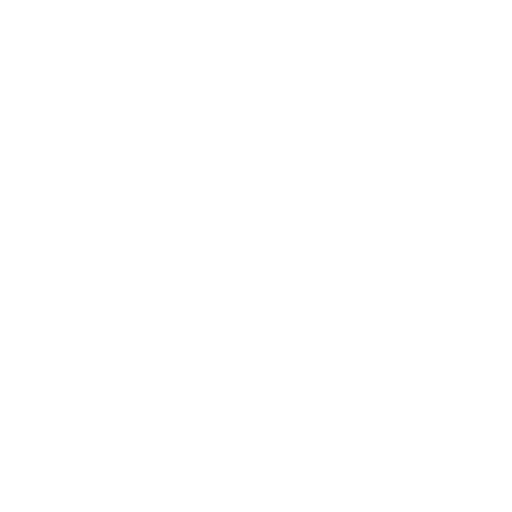
t = 0.00 s
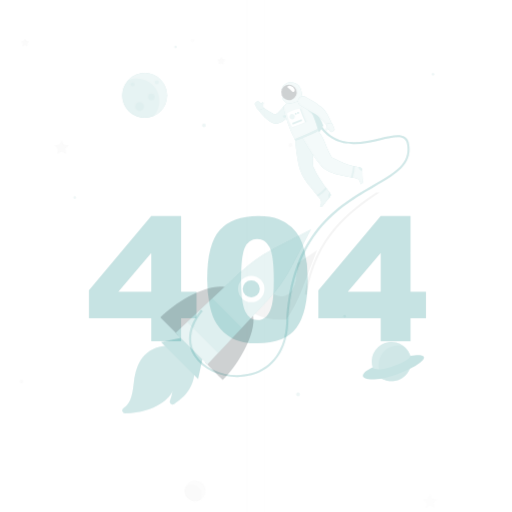
t = 0.25 s
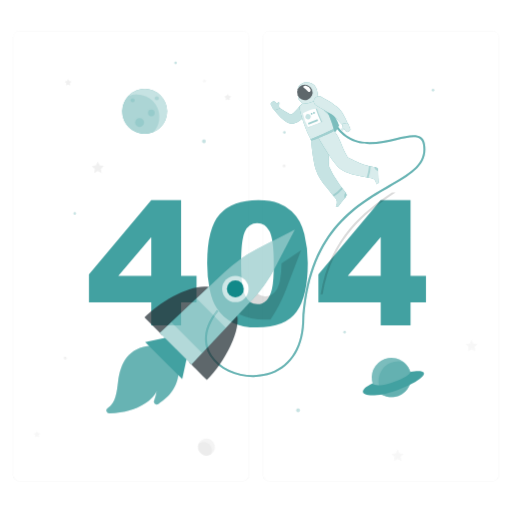
t = 0.50 s
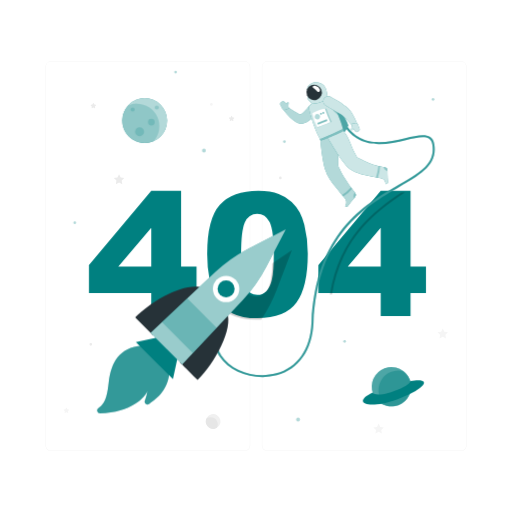
t = 0.75 s
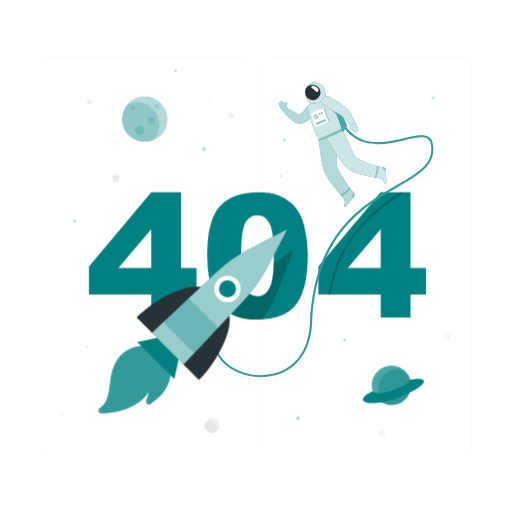
t = 1.00 s

The animated SVG that drew these frames (rendered in a browser with its animation timeline set to each time). Animation: 5 CSS @keyframes rules; one cycle of 1.00 s.

<svg class="animated" id="freepik_stories-404-error" xmlns="http://www.w3.org/2000/svg" viewBox="0 0 500 500" version="1.1" xmlns:xlink="http://www.w3.org/1999/xlink" xmlns:svgjs="http://svgjs.com/svgjs"><style>svg#freepik_stories-404-error:not(.animated) .animable {opacity: 0;}svg#freepik_stories-404-error.animated #freepik--background-complete--inject-45 {animation: 1s 1 forwards cubic-bezier(.36,-0.01,.5,1.38) zoomOut;animation-delay: 0s;}svg#freepik_stories-404-error.animated #freepik--404--inject-45 {animation: 1s 1 forwards cubic-bezier(.36,-0.01,.5,1.38) slideUp;animation-delay: 0s;}svg#freepik_stories-404-error.animated #freepik--Planets--inject-45 {animation: 1s 1 forwards cubic-bezier(.36,-0.01,.5,1.38) slideDown;animation-delay: 0s;}svg#freepik_stories-404-error.animated #freepik--Astronaut--inject-45 {animation: 1s 1 forwards cubic-bezier(.36,-0.01,.5,1.38) slideLeft;animation-delay: 0s;}svg#freepik_stories-404-error.animated #freepik--Rocket--inject-45 {animation: 1s 1 forwards cubic-bezier(.36,-0.01,.5,1.38) slideRight;animation-delay: 0s;}            @keyframes zoomOut {                0% {                    opacity: 0;                    transform: scale(1.5);                }                100% {                    opacity: 1;                    transform: scale(1);                }            }                    @keyframes slideUp {                0% {                    opacity: 0;                    transform: translateY(30px);                }                100% {                    opacity: 1;                    transform: inherit;                }            }                    @keyframes slideDown {                0% {                    opacity: 0;                    transform: translateY(-30px);                }                100% {                    opacity: 1;                    transform: translateY(0);                }            }                    @keyframes slideLeft {                0% {                    opacity: 0;                    transform: translateX(-30px);                }                100% {                    opacity: 1;                    transform: translateX(0);                }            }                    @keyframes slideRight {                0% {                    opacity: 0;                    transform: translateX(30px);                }                100% {                    opacity: 1;                    transform: translateX(0);                }            }        </style><g id="freepik--background-complete--inject-45" class="animable" style="transform-origin: 250px 250.025px;"><path d="M238.4,445.05H45.3a5.71,5.71,0,0,1-5.71-5.71V60.66A5.71,5.71,0,0,1,45.3,55H238.4a5.71,5.71,0,0,1,5.71,5.71V439.34A5.71,5.71,0,0,1,238.4,445.05ZM45.3,55.2a5.47,5.47,0,0,0-5.46,5.46V439.34a5.47,5.47,0,0,0,5.46,5.46H238.4a5.47,5.47,0,0,0,5.46-5.46V60.66a5.47,5.47,0,0,0-5.46-5.46Z" style="fill: rgb(235, 235, 235); transform-origin: 141.85px 250.025px;" id="elz3bfg14nu" class="animable"></path><path d="M454.7,445.05H261.6a5.71,5.71,0,0,1-5.71-5.71V60.66A5.71,5.71,0,0,1,261.6,55H454.7a5.71,5.71,0,0,1,5.71,5.71V439.34A5.71,5.71,0,0,1,454.7,445.05ZM261.6,55.2a5.47,5.47,0,0,0-5.46,5.46V439.34a5.47,5.47,0,0,0,5.46,5.46H454.7a5.47,5.47,0,0,0,5.46-5.46V60.66a5.47,5.47,0,0,0-5.46-5.46Z" style="fill: rgb(235, 235, 235); transform-origin: 358.15px 250.025px;" id="elw3ikejkxmd" class="animable"></path><polygon points="113.05 168.25 114.67 171.52 118.29 172.05 115.67 174.6 116.29 178.2 113.05 176.5 109.82 178.2 110.44 174.6 107.82 172.05 111.44 171.52 113.05 168.25" style="fill: rgb(235, 235, 235); transform-origin: 113.055px 173.225px;" id="elkf5jpenwggd" class="animable"></polygon><polygon points="436.7 322.48 438.32 325.76 441.94 326.29 439.32 328.83 439.94 332.44 436.7 330.74 433.47 332.44 434.09 328.83 431.47 326.29 435.09 325.76 436.7 322.48" style="fill: rgb(245, 245, 245); transform-origin: 436.705px 327.46px;" id="elmdrllf9leog" class="animable"></polygon><polygon points="372.6 417.57 374.22 420.84 377.83 421.37 375.21 423.92 375.83 427.52 372.6 425.82 369.37 427.52 369.98 423.92 367.37 421.37 370.98 420.84 372.6 417.57" style="fill: rgb(245, 245, 245); transform-origin: 372.6px 422.545px;" id="el96syeos99ba" class="animable"></polygon><path d="M225.94,110.15l.6,1.22,1.35.2a.4.4,0,0,1,.22.69l-1,.95.23,1.34a.41.41,0,0,1-.59.43l-1.2-.64-1.2.64a.41.41,0,0,1-.59-.43l.22-1.34-1-.95a.4.4,0,0,1,.23-.69l1.34-.2.6-1.22A.41.41,0,0,1,225.94,110.15Z" style="fill: rgb(235, 235, 235); transform-origin: 225.546px 112.437px;" id="elmzjkji1cpvr" class="animable"></path><path d="M60.78,402l.6,1.21,1.34.2a.41.41,0,0,1,.23.7l-1,.94.23,1.34a.41.41,0,0,1-.59.43l-1.2-.63-1.2.63a.41.41,0,0,1-.59-.43l.23-1.34-1-.94a.41.41,0,0,1,.22-.7l1.34-.2L60,402A.41.41,0,0,1,60.78,402Z" style="fill: rgb(245, 245, 245); transform-origin: 60.3893px 404.29px;" id="eljzlvjzs6jbd" class="animable"></path><path d="M87.75,97.3l.6,1.22,1.35.19a.41.41,0,0,1,.22.7l-1,1,.23,1.33a.4.4,0,0,1-.59.43l-1.2-.63-1.2.63a.4.4,0,0,1-.59-.43l.22-1.33-1-1a.41.41,0,0,1,.23-.7l1.34-.19L87,97.3A.41.41,0,0,1,87.75,97.3Z" style="fill: rgb(235, 235, 235); transform-origin: 87.3557px 99.6393px;" id="el5qjyxiz2x6m" class="animable"></path><path d="M86.13,338.32A1.33,1.33,0,1,1,84.8,337,1.33,1.33,0,0,1,86.13,338.32Z" style="fill: rgb(235, 235, 235); transform-origin: 84.8px 338.33px;" id="elweyifdbalgg" class="animable"></path><path d="M275.67,171.89a1.33,1.33,0,1,1-1.33-1.32A1.32,1.32,0,0,1,275.67,171.89Z" style="fill: rgb(235, 235, 235); transform-origin: 274.34px 171.9px;" id="el49uoni9znas" class="animable"></path><path d="M206.71,98.4a1.33,1.33,0,1,1-1.33-1.33A1.34,1.34,0,0,1,206.71,98.4Z" style="fill: rgb(245, 245, 245); transform-origin: 205.38px 98.4px;" id="elyl4z9ihclqa" class="animable"></path><g id="eleuo88xuvsol"><circle cx="207.14" cy="415.38" r="7.35" style="fill: rgb(240, 240, 240); transform-origin: 207.14px 415.38px; transform: rotate(-13.28deg);" class="animable" id="elxfksmamecyd"></circle></g><path d="M204.6,411.09a7.09,7.09,0,0,0-4.19,1.36,7.34,7.34,0,0,0,10.5,9.23s0,0,0,0a7.17,7.17,0,0,0-6.31-10.58Z" style="fill: rgb(230, 230, 230); transform-origin: 205.786px 416.907px;" id="eloczzz2plnp" class="animable"></path></g><g id="freepik--404--inject-45" class="animable" style="transform-origin: 251.415px 249.955px;"><path d="M147.68,287.64H86.83V260.17l60.85-72.34H176.8v73.9h15.09v25.91H176.8v22.48H147.68Zm0-25.91V223.89l-32.16,37.84Z" style="fill: #008080; transform-origin: 139.36px 248.975px;" id="el6cqnc6runkq" class="animable"></path><path d="M202.3,249.51q0-34.29,12.34-48t37.61-13.7q12.13,0,19.93,3a36.79,36.79,0,0,1,12.71,7.79,41.59,41.59,0,0,1,7.75,10.09,52.38,52.38,0,0,1,4.55,12.34,115.36,115.36,0,0,1,3.36,28q0,32.72-11.07,47.89t-38.13,15.18q-15.18,0-24.53-4.84a39.76,39.76,0,0,1-15.33-14.19q-4.35-6.64-6.77-18.17A124.33,124.33,0,0,1,202.3,249.51Zm33.14.08q0,23,4.05,31.37t11.77,8.41a12.34,12.34,0,0,0,8.82-3.57q3.74-3.57,5.5-11.28t1.76-24q0-23.94-4.06-32.19t-12.18-8.24q-8.28,0-12,8.41T235.44,249.59Z" style="fill: #008080; transform-origin: 251.423px 249.955px;" id="elhx4o0520h4f" class="animable"></path><path d="M371.74,287.64H310.89V260.17l60.85-72.34h29.12v73.9H416v25.91H400.86v22.48H371.74Zm0-25.91V223.89l-32.15,37.84Z" style="fill: #008080; transform-origin: 363.445px 248.975px;" id="el9fzqe1z9zsh" class="animable"></path></g><g id="freepik--Planets--inject-45" class="animable" style="transform-origin: 247.91px 238.95px;"><g id="elx7rvuz8jat"><g style="opacity: 0.3; transform-origin: 247.91px 238.95px;" class="animable" id="elg26nh9611v9"><path d="M201,145.62a1.87,1.87,0,1,1-1.86-1.87A1.86,1.86,0,0,1,201,145.62Z" style="fill: #008080; transform-origin: 199.13px 145.62px;" id="ele56r1wkzjw9" class="animable"></path><circle cx="72.97" cy="216.13" r="1.32" style="fill: #008080; transform-origin: 72.97px 216.13px;" id="elboqx6v66xqa" class="animable"></circle><circle cx="291.05" cy="408.33" r="1.89" style="fill: #008080; transform-origin: 291.05px 408.33px;" id="elq4rjgckrbwm" class="animable"></circle><circle cx="336.5" cy="332" r="1.32" style="fill: #008080; transform-origin: 336.5px 332px;" id="elirv5m9s4478" class="animable"></circle><path d="M424.17,95.62a1.32,1.32,0,1,1-1.32-1.32A1.32,1.32,0,0,1,424.17,95.62Z" style="fill: #008080; transform-origin: 422.85px 95.62px;" id="eljy1cwxmb1q" class="animable"></path><path d="M172.75,69a1.32,1.32,0,1,1-1.32-1.32A1.33,1.33,0,0,1,172.75,69Z" style="fill: #008080; transform-origin: 171.43px 69px;" id="el3k6962dcdsy" class="animable"></path><circle cx="277.7" cy="136.94" r="1.32" style="fill: #008080; transform-origin: 277.7px 136.94px;" id="elj6496righj8" class="animable"></circle></g></g><circle cx="141.23" cy="116.36" r="21.91" style="fill: #008080; transform-origin: 141.23px 116.36px;" id="elw0wdbcc8qco" class="animable"></circle><g id="elhsdw34ub5c"><circle cx="141.23" cy="116.36" r="21.91" style="fill: rgb(255, 255, 255); opacity: 0.7; transform-origin: 141.23px 116.36px;" class="animable" id="el4g81i45lb86"></circle></g><g id="elv7taylhua9f"><path d="M133.68,99.83A21.84,21.84,0,0,0,125,101.6a21.92,21.92,0,0,0,24.87,34.89h0a21.92,21.92,0,0,0-16.23-36.65Z" style="fill: #008080; opacity: 0.2; transform-origin: 137.425px 119.051px;" class="animable" id="el0lkom9yyuaf"></path></g><g id="elr560tvwm6b"><path d="M131.5,105.62a2,2,0,1,1-2-2A2,2,0,0,1,131.5,105.62Z" style="fill: #008080; opacity: 0.2; transform-origin: 129.5px 105.62px;" class="animable" id="elr0slxlmpnbj"></path></g><g id="elhjwrr898hwt"><path d="M155.06,103.62a2,2,0,1,1-2-2A2,2,0,0,1,155.06,103.62Z" style="fill: #008080; opacity: 0.2; transform-origin: 153.06px 103.62px;" class="animable" id="el964g96vzfde"></path></g><g id="elcuvysok0d5v"><path d="M151.06,117.9a3.28,3.28,0,1,1-3.28-3.28A3.28,3.28,0,0,1,151.06,117.9Z" style="fill: #008080; opacity: 0.2; transform-origin: 147.78px 117.9px;" class="animable" id="elk4n98vuiw6q"></path></g><g id="elb7opczpfs9f"><path d="M140.64,127.25a4.38,4.38,0,1,1-4.38-4.38A4.38,4.38,0,0,1,140.64,127.25Z" style="fill: #008080; opacity: 0.2; transform-origin: 136.26px 127.25px;" class="animable" id="elh6tui11qluj"></path></g><g id="elr4uvnzrdqwe"><circle cx="382.2" cy="376.25" r="19.23" style="fill: #008080; transform-origin: 382.2px 376.25px; transform: rotate(-76.72deg);" class="animable" id="el5bb8t5kbusf"></circle></g><g id="ela47exdeoh0n"><circle cx="382.2" cy="376.25" r="19.23" style="fill: rgb(255, 255, 255); opacity: 0.3; transform-origin: 382.2px 376.25px; transform: rotate(-76.72deg);" class="animable" id="el15bd26woy2z"></circle></g><g id="elrwrjy123a6s"><path d="M394.33,361.34a19.22,19.22,0,0,0-17.67,33.32,19,19,0,0,0,5.53.82,19.23,19.23,0,0,0,12.14-34.14Z" style="fill: #008080; opacity: 0.4; transform-origin: 385.486px 378px;" class="animable" id="ele789c3182li"></path></g><path d="M363.83,382c-20.53,9.66-5.22,17.11,23.71,6.71,26.79-9.63,37-21.77,13-18C401.83,375.76,368.28,388.83,363.83,382Z" style="fill: #008080; transform-origin: 384.229px 381.874px;" id="eljjjt7i3l8" class="animable"></path></g><g id="freepik--Astronaut--inject-45" class="animable" style="transform-origin: 315.482px 224.349px;"><g id="elkqi1k1tzkef"><path d="M394.1,187.83C367.21,206,332.4,230,322.79,287.64h-2.05c9.35-57,42.89-81.57,69.79-99.81Z" style="opacity: 0.2; transform-origin: 357.42px 237.735px;" class="animable" id="el9nqt519fd7j"></path></g><path d="M255,368.27c-17,0-33.81-7.67-42-20.19-5.05-7.74-10.92-23.95,6.56-45.58l1.55,1.26c-12.36,15.3-14.64,30.65-6.43,43.23,10,15.3,33.59,23,53.73,17.52,20.63-5.61,33.15-23.55,34.36-49.22,4.13-87.81,50.78-114.86,84.84-134.61,21.17-12.27,36.46-21.13,33.1-39.84-.47-2.59-1.5-4.38-3.17-5.48-4.35-2.87-12.85-.88-22.69,1.41-19.31,4.5-45.75,10.66-61.5-16.13l1.73-1c15,25.53,39.57,19.8,59.32,15.2,10.29-2.39,19.17-4.46,24.24-1.13,2.15,1.41,3.47,3.64,4,6.8,3.61,20.08-13,29.72-34.05,41.92-33.67,19.52-79.77,46.25-83.85,133-1.26,26.6-14.32,45.21-35.84,51.06A52.88,52.88,0,0,1,255,368.27Z" style="fill: #008080; transform-origin: 315.482px 243.955px;" id="elhz4x0n6jppo" class="animable"></path><g id="elvp264pr1nn"><path d="M255,368.27c-17,0-33.81-7.67-42-20.19-5.05-7.74-10.92-23.95,6.56-45.58l1.55,1.26c-12.36,15.3-14.64,30.65-6.43,43.23,10,15.3,33.59,23,53.73,17.52,20.63-5.61,33.15-23.55,34.36-49.22,4.13-87.81,50.78-114.86,84.84-134.61,21.17-12.27,36.46-21.13,33.1-39.84-.47-2.59-1.5-4.38-3.17-5.48-4.35-2.87-12.85-.88-22.69,1.41-19.31,4.5-45.75,10.66-61.5-16.13l1.73-1c15,25.53,39.57,19.8,59.32,15.2,10.29-2.39,19.17-4.46,24.24-1.13,2.15,1.41,3.47,3.64,4,6.8,3.61,20.08-13,29.72-34.05,41.92-33.67,19.52-79.77,46.25-83.85,133-1.26,26.6-14.32,45.21-35.84,51.06A52.88,52.88,0,0,1,255,368.27Z" style="fill: rgb(255, 255, 255); opacity: 0.2; transform-origin: 315.482px 243.955px;" class="animable" id="elny1zsr35sk"></path></g><path d="M312.76,97a46.05,46.05,0,0,1,13.58,2.13s11,18.77,12.3,23.07c-.46,4.24-7.61,11.19-7.61,11.19Z" style="fill: #008080; transform-origin: 325.7px 115.195px;" id="eljbbfdtjjtd" class="animable"></path><g id="els4lnh1lp17l"><path d="M312.76,97a46.05,46.05,0,0,1,13.58,2.13s11,18.77,12.3,23.07c-.46,4.24-7.61,11.19-7.61,11.19Z" style="fill: rgb(255, 255, 255); opacity: 0.3; transform-origin: 325.7px 115.195px;" class="animable" id="el1ibp6pz6z0o"></path></g><path d="M345.34,188.13a141.41,141.41,0,0,1-11.56-16.38q-1.26-2.17-2.39-4.42c-.43-.85-.84-1.7-1.24-2.56a10.76,10.76,0,0,1-1.21-2.69c-1.2-12.67,3.14-22-1-32.17l-16.48,6.44s1.4,18.12,4.6,29c2,6.73,6.48,12.55,10.81,17.94,1.35,1.68,2.65,3.41,4,5.1s2.71,3.06,4,4.65c1.95,2.41,2.59,4.72,1.12,7.56l-.25.45c-.42.74,1.54,1.58,2.78,0,2-2.58,1.72-2.42,3.46-4.62,1.06-1.33,2.27-2.78,3.32-4A3.37,3.37,0,0,0,345.34,188.13Z" style="fill: #008080; transform-origin: 328.778px 165.928px;" id="elydyirxxtdoj" class="animable"></path><g id="el8aio5stdf2u"><path d="M345.34,188.13a141.41,141.41,0,0,1-11.56-16.38q-1.26-2.17-2.39-4.42c-.43-.85-.84-1.7-1.24-2.56a10.76,10.76,0,0,1-1.21-2.69c-1.2-12.67,3.14-22-1-32.17l-16.48,6.44s1.4,18.12,4.6,29c2,6.73,6.48,12.55,10.81,17.94,1.35,1.68,2.65,3.41,4,5.1s2.71,3.06,4,4.65c1.95,2.41,2.59,4.72,1.12,7.56l-.25.45c-.42.74,1.54,1.58,2.78,0,2-2.58,1.72-2.42,3.46-4.62,1.06-1.33,2.27-2.78,3.32-4A3.37,3.37,0,0,0,345.34,188.13Z" style="fill: rgb(255, 255, 255); opacity: 0.7; transform-origin: 328.778px 165.928px;" class="animable" id="elj45abbe2ojs"></path></g><g id="elvkgwugjytu"><path d="M341.31,182.92a54.69,54.69,0,0,1-8.66,7.52c.43.48.85,1,1.28,1.46a43.92,43.92,0,0,0,8.5-7.51Z" style="fill: #008080; opacity: 0.3; transform-origin: 337.54px 187.41px;" class="animable" id="eleutk543c6p8"></path></g><g id="ela8pjo1b016o"><path d="M345.34,188.13l-.12-.14a5.18,5.18,0,0,0-1.27,3.17,5,5,0,0,0,.38,2.35l.95-1.13A3.37,3.37,0,0,0,345.34,188.13Z" style="fill: #008080; opacity: 0.3; transform-origin: 344.999px 190.75px;" class="animable" id="els060p5wk4f"></path></g><path d="M308.84,109a35.38,35.38,0,0,1-6.37,7.19,23.27,23.27,0,0,1-4.42,3,19,19,0,0,1-2.58,1.09l-.68.22-.22.06-.47.13a5.93,5.93,0,0,1-.88.14,7.55,7.55,0,0,1-2.51-.23,12.24,12.24,0,0,1-2.94-1.27,25,25,0,0,1-2.15-1.41,40.31,40.31,0,0,1-3.58-3,53.16,53.16,0,0,1-6-6.74,2.51,2.51,0,0,1,3.35-3.62l.08,0c2.36,1.5,4.74,3.08,7.06,4.49,1.18.69,2.32,1.39,3.45,1.93a15.29,15.29,0,0,0,1.59.72,3.12,3.12,0,0,0,1.07.26c.06,0,0-.07-.37-.06a2.93,2.93,0,0,0-.35,0l-.22.05,0,0,.33-.17a13.53,13.53,0,0,0,1.29-.79,18.4,18.4,0,0,0,2.5-2.12,63.62,63.62,0,0,0,4.9-5.79l0,0a5,5,0,0,1,8,5.93Z" style="fill: #008080; transform-origin: 292.498px 111.132px;" id="elpb3j76dvz2n" class="animable"></path><g id="el2r0rq2h0os"><path d="M308.84,109a35.38,35.38,0,0,1-6.37,7.19,23.27,23.27,0,0,1-4.42,3,19,19,0,0,1-2.58,1.09l-.68.22-.22.06-.47.13a5.93,5.93,0,0,1-.88.14,7.55,7.55,0,0,1-2.51-.23,12.24,12.24,0,0,1-2.94-1.27,25,25,0,0,1-2.15-1.41,40.31,40.31,0,0,1-3.58-3,53.16,53.16,0,0,1-6-6.74,2.51,2.51,0,0,1,3.35-3.62l.08,0c2.36,1.5,4.74,3.08,7.06,4.49,1.18.69,2.32,1.39,3.45,1.93a15.29,15.29,0,0,0,1.59.72,3.12,3.12,0,0,0,1.07.26c.06,0,0-.07-.37-.06a2.93,2.93,0,0,0-.35,0l-.22.05,0,0,.33-.17a13.53,13.53,0,0,0,1.29-.79,18.4,18.4,0,0,0,2.5-2.12,63.62,63.62,0,0,0,4.9-5.79l0,0a5,5,0,0,1,8,5.93Z" style="fill: rgb(255, 255, 255); opacity: 0.7; transform-origin: 292.498px 111.132px;" class="animable" id="elxt6e99hp3jp"></path></g><path d="M272.29,102.42l1.17,2s.89,2.62,2.68,3.1l4.86-1.57-.25-.41h0c-.62-.94-.55-2.77-.34-4.29s-.57-1.57-1.15-1.19a3.82,3.82,0,0,0-.84,1.65,7.77,7.77,0,0,0-.79-.93l-1.48-1.48a1.72,1.72,0,0,0-2.34-.06l-1.2,1.07A1.71,1.71,0,0,0,272.29,102.42Z" style="fill: #008080; transform-origin: 276.531px 103.165px;" id="elqofxj22i2vh" class="animable"></path><g id="elozvlegjiqtg"><path d="M272.29,102.42l1.17,2s.89,2.62,2.68,3.1l4.86-1.57-.25-.41h0c-.62-.94-.55-2.77-.34-4.29s-.57-1.57-1.15-1.19a3.82,3.82,0,0,0-.84,1.65,7.77,7.77,0,0,0-.79-.93l-1.48-1.48a1.72,1.72,0,0,0-2.34-.06l-1.2,1.07A1.71,1.71,0,0,0,272.29,102.42Z" style="fill: rgb(255, 255, 255); opacity: 0.7; transform-origin: 276.531px 103.165px;" class="animable" id="elwdqf9s6feh"></path></g><path d="M317.67,95.22a59.64,59.64,0,0,0-15.34,6.47,4.32,4.32,0,0,0-1.94,4.53c1.93,9.44,6.32,22.08,11.06,30.13l22.11-9.15c.15-3.9-5.22-16.52-10.69-28.72C321.89,96.29,320,94.66,317.67,95.22Z" style="fill: #008080; transform-origin: 316.932px 115.729px;" id="el77gkb58xokt" class="animable"></path><g id="el93o1igzx2i"><path d="M317.67,95.22a59.64,59.64,0,0,0-15.34,6.47,4.32,4.32,0,0,0-1.94,4.53c1.93,9.44,6.32,22.08,11.06,30.13l22.11-9.15c.15-3.9-5.22-16.52-10.69-28.72C321.89,96.29,320,94.66,317.67,95.22Z" style="fill: rgb(255, 255, 255); opacity: 0.8; transform-origin: 316.932px 115.729px;" class="animable" id="el1g6el8er01w"></path></g><g id="el9respkc0uvm"><path d="M326.3,106.21l-4.39-1.47c1,2.57,4.53,5.82,7,7.73C328.11,110.47,327.22,108.37,326.3,106.21Z" style="fill: #008080; opacity: 0.3; transform-origin: 325.41px 108.605px;" class="animable" id="elk8r0b9ohksc"></path></g><path d="M316.22,85.32c-1.83-3.48-5.78-5.23-10.52-4.84-4,.34-7.54,4.42-7.12,6.62S302.36,90.24,303,91l-2.77,2a3,3,0,0,0-.6,4.29c1.17,1.48,2.71,3,3.6,4.12,7.66-.2,13.33-3.12,15.38-5.93C317.84,91.92,318,88.78,316.22,85.32Z" style="fill: #008080; transform-origin: 308.578px 90.9182px;" id="el57pf78jbtag" class="animable"></path><g id="eld3qut8x8yi6"><path d="M316.22,85.32c-1.83-3.48-5.78-5.23-10.52-4.84-4,.34-7.54,4.42-7.12,6.62S302.36,90.24,303,91l-2.77,2a3,3,0,0,0-.6,4.29c1.17,1.48,2.71,3,3.6,4.12,7.66-.2,13.33-3.12,15.38-5.93C317.84,91.92,318,88.78,316.22,85.32Z" style="fill: rgb(255, 255, 255); opacity: 0.8; transform-origin: 308.578px 90.9182px;" class="animable" id="elf03ggksbf5i"></path></g><path d="M312.46,87.48a7.57,7.57,0,1,1-9.81-4.3A7.58,7.58,0,0,1,312.46,87.48Z" style="fill: rgb(38, 50, 56); transform-origin: 305.407px 90.2315px;" id="elzoaveky2iy" class="animable"></path><path d="M377.39,177.6c-.11-3.29-.26-3-.35-5.77-.06-1.7-.07-3.59-.08-5.22a3.36,3.36,0,0,0-2.7-3.28c-1.32-.27-2.65-.52-4-.8-1.73-.37-3.44-.77-5.13-1.26-1.32-.38-2.62-.8-3.91-1.27s-2.74-1-4.08-1.62c-1.58-.67-3.14-1.39-4.68-2.14-1.73-.82-3.44-1.68-5.15-2.55-6.58-10.89-6.72-18.07-13.78-26.49l-15.16,6.86s11.14,19.76,18.72,28.14c4.37,4.82,11.22,7,17.33,8.58,4.41,1.13,8.88,2,13.35,2.83,1.74.32,3.63.44,5.13,1.48a5.74,5.74,0,0,1,2.14,3.45q.1.42.18.84C375.41,180.22,377.46,179.58,377.39,177.6Z" style="fill: #008080; transform-origin: 347.881px 153.47px;" id="elyutf2itmkq9" class="animable"></path><g id="el96cu5eunrf8"><path d="M377.39,177.6c-.11-3.29-.26-3-.35-5.77-.06-1.7-.07-3.59-.08-5.22a3.36,3.36,0,0,0-2.7-3.28c-1.32-.27-2.65-.52-4-.8-1.73-.37-3.44-.77-5.13-1.26-1.32-.38-2.62-.8-3.91-1.27s-2.74-1-4.08-1.62c-1.58-.67-3.14-1.39-4.68-2.14-1.73-.82-3.44-1.68-5.15-2.55-6.58-10.89-6.72-18.07-13.78-26.49l-15.16,6.86s11.14,19.76,18.72,28.14c4.37,4.82,11.22,7,17.33,8.58,4.41,1.13,8.88,2,13.35,2.83,1.74.32,3.63.44,5.13,1.48a5.74,5.74,0,0,1,2.14,3.45q.1.42.18.84C375.41,180.22,377.46,179.58,377.39,177.6Z" style="fill: rgb(255, 255, 255); opacity: 0.8; transform-origin: 347.881px 153.47px;" class="animable" id="el7ckop6oijc9"></path></g><g id="el2rfh2gsp1qo"><path d="M369.7,162.4c-.6-.13-1.2-.26-1.81-.41.05,3.46-1.57,9.42-2.16,11.23l1.9.36A38.11,38.11,0,0,0,369.7,162.4Z" style="fill: #008080; opacity: 0.3; transform-origin: 367.715px 167.785px;" class="animable" id="elzy1vvnh9pge"></path></g><g id="elf4sml5gezv"><path d="M377,166.61a3.36,3.36,0,0,0-2.69-3.28l-1-.19a4.58,4.58,0,0,0,1.63,2.9,5.09,5.09,0,0,0,2,1.14C377,167,377,166.8,377,166.61Z" style="fill: #008080; opacity: 0.3; transform-origin: 375.155px 165.16px;" class="animable" id="elbtug71ox3uf"></path></g><path d="M311.05,87.54c.4,1.52-1.3,3.11-2.65,1.8a30.83,30.83,0,0,0-4.12-3.69c-1.39-.87.46-2.39,2.65-1.8A5.94,5.94,0,0,1,311.05,87.54Z" style="fill: rgb(255, 255, 255); transform-origin: 307.454px 86.7717px;" id="elcf7vc5dgjwa" class="animable"></path><path d="M311.16,135.86c-.7.26.58,1.46.58,1.46s14-4.79,22.5-9.72a1.88,1.88,0,0,0-.68-1.58A216,216,0,0,1,311.16,135.86Z" style="fill: #008080; transform-origin: 322.598px 131.67px;" id="elqrk5z2614dk" class="animable"></path><g id="elskfxqlymuzp"><path d="M311.16,135.86c-.7.26.58,1.46.58,1.46s14-4.79,22.5-9.72a1.88,1.88,0,0,0-.68-1.58A216,216,0,0,1,311.16,135.86Z" style="fill: rgb(255, 255, 255); opacity: 0.5; transform-origin: 322.598px 131.67px;" class="animable" id="elh85lnvdw33o"></path></g><path d="M321.46,94.56c2.76,1.4,5.35,2.87,8,4.5,1.29.82,2.57,1.65,3.84,2.55s2.53,1.82,3.8,2.86l.47.39.59.54a12.74,12.74,0,0,1,1,1c.32.35.59.69.85,1s.54.68.77,1a43.8,43.8,0,0,1,2.58,4,59.05,59.05,0,0,1,4,8.35,2.52,2.52,0,0,1-4.19,2.62l-.05-.06c-2-2.13-3.93-4.37-5.87-6.46s-3.91-4.21-5.54-5.14c-2.27-1.41-4.8-2.82-7.31-4.2l-7.56-4.2h0a5,5,0,0,1,4.68-8.84Z" style="fill: #008080; transform-origin: 330.851px 109.024px;" id="elo3xvo17ikci" class="animable"></path><g id="el1diduqc0c58"><path d="M321.46,94.56c2.76,1.4,5.35,2.87,8,4.5,1.29.82,2.57,1.65,3.84,2.55s2.53,1.82,3.8,2.86l.47.39.59.54a12.74,12.74,0,0,1,1,1c.32.35.59.69.85,1s.54.68.77,1a43.8,43.8,0,0,1,2.58,4,59.05,59.05,0,0,1,4,8.35,2.52,2.52,0,0,1-4.19,2.62l-.05-.06c-2-2.13-3.93-4.37-5.87-6.46s-3.91-4.21-5.54-5.14c-2.27-1.41-4.8-2.82-7.31-4.2l-7.56-4.2h0a5,5,0,0,1,4.68-8.84Z" style="fill: rgb(255, 255, 255); opacity: 0.8; transform-origin: 330.851px 109.024px;" class="animable" id="elt5u1qyvqw6l"></path></g><path d="M349.73,125.74l-.85-2.13s-.47-2.72-2.16-3.48l-5,.79.17.44h0c.46,1,.11,2.83-.34,4.29s.31,1.65.95,1.36c.36-.16.71-.81,1.09-1.5a8.46,8.46,0,0,0,.63,1l1.23,1.69a1.72,1.72,0,0,0,2.3.44l1.36-.87A1.7,1.7,0,0,0,349.73,125.74Z" style="fill: #008080; transform-origin: 345.632px 124.516px;" id="elqvkmcnvfb7" class="animable"></path><g id="elgoicqdhp315"><path d="M349.73,125.74l-.85-2.13s-.47-2.72-2.16-3.48l-5,.79.17.44h0c.46,1,.11,2.83-.34,4.29s.31,1.65.95,1.36c.36-.16.71-.81,1.09-1.5a8.46,8.46,0,0,0,.63,1l1.23,1.69a1.72,1.72,0,0,0,2.3.44l1.36-.87A1.7,1.7,0,0,0,349.73,125.74Z" style="fill: rgb(255, 255, 255); opacity: 0.8; transform-origin: 345.632px 124.516px;" class="animable" id="elcurrtyqwx5d"></path></g><g id="el2n9305rksw6"><path d="M317.24,106.06l-1.22.1-7.49,18.08a4,4,0,0,0,1.22-.1s9.76-3.64,12.71-5C320.48,115.05,317.24,106.06,317.24,106.06Z" style="fill: #008080; opacity: 0.3; transform-origin: 315.495px 115.155px;" class="animable" id="eld6yb7kdc3mo"></path></g><path d="M303.57,110.8a43.41,43.41,0,0,0,5,13.44c3.66-1.26,9.76-3.64,12.72-5A135.36,135.36,0,0,1,316,106.16C312.87,106.37,306,109,303.57,110.8Z" style="fill: rgb(255, 255, 255); transform-origin: 312.43px 115.2px;" id="elzazryzwtyym" class="animable"></path><g id="elsrdd9e3g93h"><path d="M311,114.71a2.58,2.58,0,1,1-1.73-3.21A2.58,2.58,0,0,1,311,114.71Z" style="fill: #008080; opacity: 0.3; transform-origin: 308.528px 113.971px;" class="animable" id="elcc1sccx85jd"></path></g><g id="elbjmj7m7p5rf"><path d="M312.91,111.27a.85.85,0,1,1-.56-1A.84.84,0,0,1,312.91,111.27Z" style="fill: #008080; opacity: 0.6; transform-origin: 312.083px 111.077px;" class="animable" id="ele17bjw8l8o"></path></g><g id="elesflgsau444"><path d="M315.15,110.4a.85.85,0,1,1-1.62-.49.84.84,0,0,1,1.05-.56A.85.85,0,0,1,315.15,110.4Z" style="fill: #008080; opacity: 0.6; transform-origin: 314.325px 110.197px;" class="animable" id="elfnv2vwk4i6n"></path></g><g id="elqhvk0iemxcn"><polygon points="318.29 118.19 309.04 121.84 308.49 120.02 317.73 116.37 318.29 118.19" style="fill: #008080; opacity: 0.5; transform-origin: 313.39px 119.105px;" class="animable" id="elbbpkflwwtlq"></polygon></g></g><g id="freepik--Rocket--inject-45" class="animable" style="transform-origin: 191.359px 313.79px;"><g id="el3r1wz1qilbb"><path d="M267.26,257.17a94,94,0,0,1-1.68,17.35q-1.77,7.71-5.5,11.28a12.3,12.3,0,0,1-8.81,3.57q-7.71,0-11.77-8.41a23.79,23.79,0,0,1-1.21-3.11,144.31,144.31,0,0,0-15.92,16l-5.31,6.26a38.62,38.62,0,0,0,9.77,7.19q9.34,4.83,24.52,4.84c1.78,0,3.5-.05,5.17-.15a143.39,143.39,0,0,0,15.1-29l14.85-38.72Z" style="opacity: 0.2; transform-origin: 251.765px 278.205px;" class="animable" id="elyorgwqw8cbo"></path></g><path d="M133.39,310l17.5,17.5,49-46.17C183,274.88,150.16,293.19,133.39,310Z" style="fill: rgb(38, 50, 56); transform-origin: 166.64px 303.752px;" id="elckowwupqou4" class="animable"></path><path d="M194.42,371c-5.59-5.6-17.5-17.5-17.5-17.5l46.17-49C229.5,321.35,211.19,354.22,194.42,371Z" style="fill: rgb(38, 50, 56); transform-origin: 200.66px 337.75px;" id="el8now3ul2856" class="animable"></path><path d="M261.4,260.7l19.09-36.81L243.68,243a144.22,144.22,0,0,0-32.44,23l-62.75,59.07,30.83,30.83,59.07-62.75A144.22,144.22,0,0,0,261.4,260.7Z" style="fill: #008080; transform-origin: 214.49px 289.895px;" id="el29lwzbmpqel" class="animable"></path><g id="eleomzs3yapze"><path d="M261.4,260.7l19.09-36.81L243.68,243a144.22,144.22,0,0,0-32.44,23l-62.75,59.07,30.83,30.83,59.07-62.75A144.22,144.22,0,0,0,261.4,260.7Z" style="fill: rgb(255, 255, 255); opacity: 0.6; transform-origin: 214.49px 289.895px;" class="animable" id="el5d2y4sqt7rm"></path></g><circle cx="222.2" cy="282.18" r="12.9" style="fill: rgb(255, 255, 255); transform-origin: 222.2px 282.18px;" id="elzn1tdi8lpuc" class="animable"></circle><circle cx="222.2" cy="282.18" r="8.29" style="fill: #008080; transform-origin: 222.2px 282.18px;" id="el6xd1mmhj6or" class="animable"></circle><g id="el3gsrdz3lv2v"><polygon points="189.75 344.82 159.56 314.63 184.28 291.37 213.01 320.11 189.75 344.82" style="fill: #008080; opacity: 0.3; transform-origin: 186.285px 318.095px;" class="animable" id="el3vsrb1cznyd"></polygon></g><path d="M140.22,337.62c-22.6,1.83-30.09,16.3-32.65,35.53-1.3,9.81-1.88,19.74-10.11,25.48a2.77,2.77,0,0,0,1.63,5.06c30.34-.95,44.49-15.8,46.27-22a43.06,43.06,0,0,1-2.49,9.47,2.76,2.76,0,0,0,4,3.39c8.51-5.33,19.19-15.15,19.9-31.08C160.51,354.6,140.22,337.62,140.22,337.62Z" style="fill: #008080; transform-origin: 131.509px 370.655px;" id="elh8cwnsh70u6" class="animable"></path><g id="eljfzmdjeb2x"><path d="M140.22,337.62c-22.6,1.83-30.09,16.3-32.65,35.53-1.3,9.81-1.88,19.74-10.11,25.48a2.77,2.77,0,0,0,1.63,5.06c30.34-.95,44.49-15.8,46.27-22a43.06,43.06,0,0,1-2.49,9.47,2.76,2.76,0,0,0,4,3.39c8.51-5.33,19.19-15.15,19.9-31.08C160.51,354.6,140.22,337.62,140.22,337.62Z" style="fill: rgb(255, 255, 255); opacity: 0.2; transform-origin: 131.509px 370.655px;" class="animable" id="elkk6wanvnjw"></path></g><polygon points="170.28 370.3 134.08 334.1 153.36 329.93 174.45 351.02 170.28 370.3" style="fill: #008080; transform-origin: 154.265px 350.115px;" id="eld8b0ytau0t" class="animable"></polygon></g><defs>     <filter id="active" height="200%">         <feMorphology in="SourceAlpha" result="DILATED" operator="dilate" radius="2"></feMorphology>                <feFlood flood-color="#32DFEC" flood-opacity="1" result="PINK"></feFlood>        <feComposite in="PINK" in2="DILATED" operator="in" result="OUTLINE"></feComposite>        <feMerge>            <feMergeNode in="OUTLINE"></feMergeNode>            <feMergeNode in="SourceGraphic"></feMergeNode>        </feMerge>    </filter>    <filter id="hover" height="200%">        <feMorphology in="SourceAlpha" result="DILATED" operator="dilate" radius="2"></feMorphology>                <feFlood flood-color="#ff0000" flood-opacity="0.5" result="PINK"></feFlood>        <feComposite in="PINK" in2="DILATED" operator="in" result="OUTLINE"></feComposite>        <feMerge>            <feMergeNode in="OUTLINE"></feMergeNode>            <feMergeNode in="SourceGraphic"></feMergeNode>        </feMerge>            <feColorMatrix type="matrix" values="0   0   0   0   0                0   1   0   0   0                0   0   0   0   0                0   0   0   1   0 "></feColorMatrix>    </filter></defs></svg>